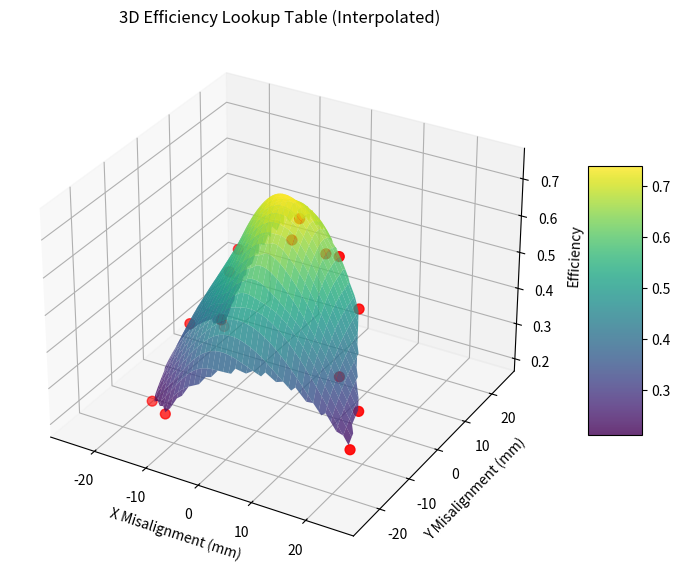

The matplotlib source for this figure:
import numpy as np
import pandas as pd
import matplotlib.pyplot as plt
from scipy.interpolate import griddata

# 1. Generate 15 random data points
np.random.seed(42)
x = np.random.uniform(-20, 20, 15)
y = np.random.uniform(-20, 20, 15)
# Prediction: Peak 75% efficiency, dropping over distance
eff = 0.75 * np.exp(-(x**2 + y**2) / 400) 

def plot_lut():
    fig = plt.figure(figsize=(10, 7))
    ax = fig.add_subplot(111, projection='3d')

    # Create a dense grid for interpolation
    grid_x, grid_y = np.mgrid[-25:25:100j, -25:25:100j]
    grid_z = griddata((x, y), eff, (grid_x, grid_y), method='cubic')

    surf = ax.plot_surface(grid_x, grid_y, grid_z, cmap='viridis', edgecolors='none', alpha=0.8)
    ax.scatter(x, y, eff, color='red', s=50, label='Measured Points')
    
    ax.set_title('3D Efficiency Lookup Table (Interpolated)')
    ax.set_xlabel('X Misalignment (mm)')
    ax.set_ylabel('Y Misalignment (mm)')
    ax.set_zlabel('Efficiency')
    fig.colorbar(surf, shrink=0.5, aspect=5)
    plt.show()

if __name__ == "__main__":
    plot_lut()
